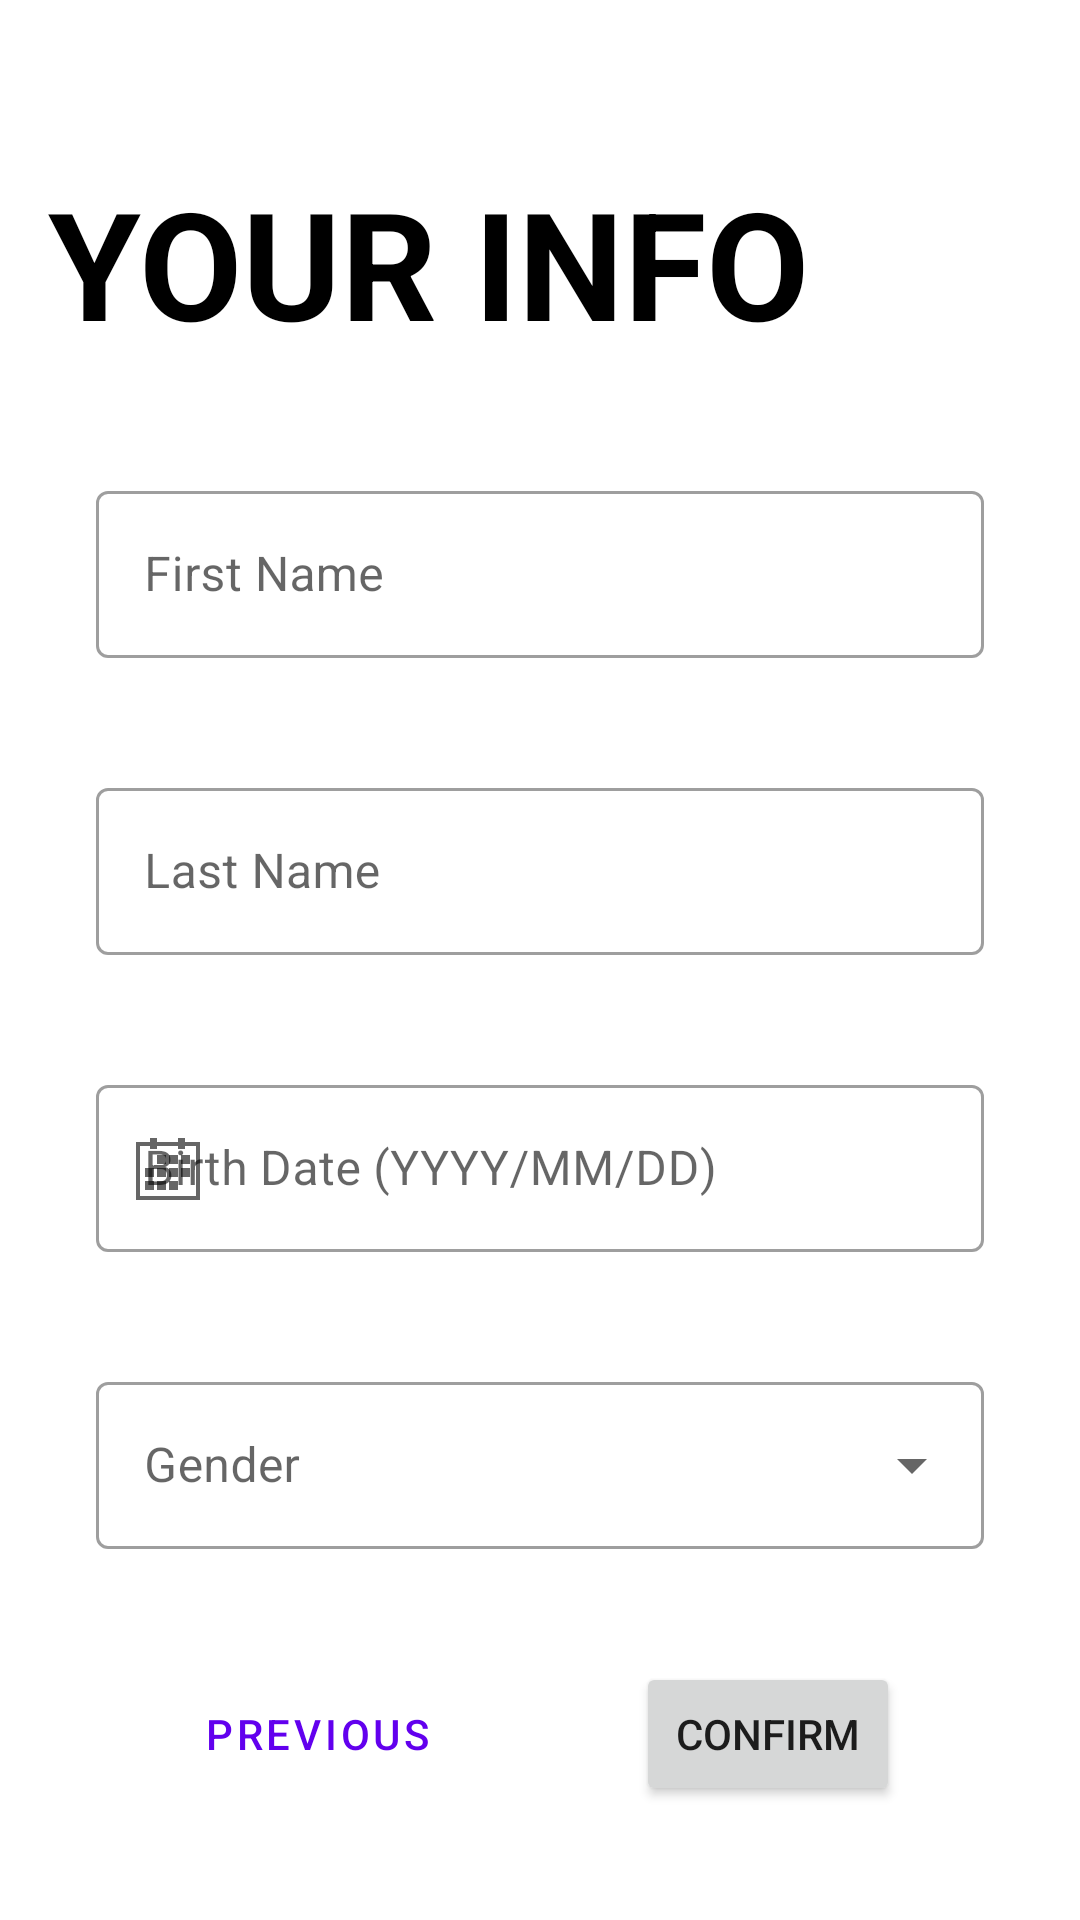

Android layout source for this screen:
<!-- AndroidManifest.xml: application theme Theme.AwsVmsGuild -->
<!-- res/layout/fragment_register_page_two.xml -->
<?xml version="1.0" encoding="utf-8"?>
<androidx.constraintlayout.widget.ConstraintLayout xmlns:android="http://schemas.android.com/apk/res/android"
    xmlns:app="http://schemas.android.com/apk/res-auto"
    xmlns:tools="http://schemas.android.com/tools"
    android:layout_width="match_parent"
    android:layout_height="match_parent"
    tools:context=".RegisterPageTwo">

    <TextView
        android:id="@+id/textView"
        android:layout_width="0dp"
        android:layout_height="wrap_content"
        android:layout_marginStart="16dp"
        android:layout_marginTop="16dp"
        android:layout_marginEnd="32dp"
        android:text="your Info"
        android:textAllCaps="true"
        android:textColor="@color/black"
        android:textSize="50sp"
        android:textStyle="bold"
        app:layout_constraintBottom_toTopOf="@+id/outlinedTextField1"
        app:layout_constraintEnd_toEndOf="parent"
        app:layout_constraintStart_toStartOf="parent"
        app:layout_constraintTop_toTopOf="parent" />

    <com.google.android.material.textfield.TextInputLayout
        android:id="@+id/outlinedTextField1"
        style="@style/Widget.MaterialComponents.TextInputLayout.OutlinedBox"
        android:layout_width="match_parent"
        android:layout_height="wrap_content"
        android:layout_marginStart="32dp"
        android:layout_marginEnd="32dp"
        android:hint="First Name"
        app:layout_constraintBottom_toTopOf="@+id/outlinedTextField2"
        app:layout_constraintEnd_toEndOf="parent"
        app:layout_constraintStart_toStartOf="parent"
        app:layout_constraintTop_toBottomOf="@+id/textView">

        <com.google.android.material.textfield.TextInputEditText
            android:id="@+id/firstName_input"
            android:layout_width="match_parent"
            android:layout_height="wrap_content" />

    </com.google.android.material.textfield.TextInputLayout>

    <com.google.android.material.textfield.TextInputLayout
        android:id="@+id/outlinedTextField2"
        style="@style/Widget.MaterialComponents.TextInputLayout.OutlinedBox"
        android:layout_width="match_parent"
        android:layout_height="wrap_content"
        android:layout_marginStart="32dp"
        android:layout_marginEnd="32dp"
        android:hint="Last Name"
        app:layout_constraintBottom_toTopOf="@+id/outlinedTextField3"
        app:layout_constraintEnd_toEndOf="parent"
        app:layout_constraintStart_toStartOf="parent"
        app:layout_constraintTop_toBottomOf="@+id/outlinedTextField1">

        <com.google.android.material.textfield.TextInputEditText
            android:id="@+id/lastName_input"
            android:layout_width="match_parent"
            android:layout_height="wrap_content" />

    </com.google.android.material.textfield.TextInputLayout>

    <com.google.android.material.textfield.TextInputLayout
        android:id="@+id/outlinedTextField3"
        style="@style/Widget.MaterialComponents.TextInputLayout.OutlinedBox"
        android:layout_width="match_parent"
        android:layout_height="wrap_content"
        android:layout_marginStart="32dp"
        android:layout_marginEnd="32dp"
        android:hint="Birth Date (YYYY/MM/DD)"
        app:layout_constraintBottom_toTopOf="@+id/menu"
        app:layout_constraintEnd_toEndOf="parent"
        app:layout_constraintStart_toStartOf="parent"
        app:layout_constraintTop_toBottomOf="@+id/outlinedTextField2"

        app:startIconDrawable="@drawable/ic_action_calendar_month">

        <com.google.android.material.textfield.TextInputEditText
            android:id="@+id/date_input"
            android:layout_width="match_parent"
            android:layout_height="wrap_content" />

    </com.google.android.material.textfield.TextInputLayout>

    <com.google.android.material.textfield.TextInputLayout
        android:id="@+id/menu"
        style="@style/Widget.MaterialComponents.TextInputLayout.OutlinedBox.ExposedDropdownMenu"
        android:layout_width="match_parent"
        android:layout_height="wrap_content"
        android:layout_marginStart="32dp"
        android:layout_marginEnd="32dp"
        android:hint="Gender"
        app:layout_constraintBottom_toTopOf="@+id/prev_btn"
        app:layout_constraintEnd_toEndOf="parent"
        app:layout_constraintStart_toStartOf="parent"
        app:layout_constraintTop_toBottomOf="@+id/outlinedTextField3">

        <AutoCompleteTextView
            android:id="@+id/gender_input"
            android:layout_width="match_parent"
            android:layout_height="wrap_content"
            android:inputType="none" />

    </com.google.android.material.textfield.TextInputLayout>

    <Button
        android:id="@+id/confirm_btn"
        android:layout_width="wrap_content"
        android:layout_height="wrap_content"
        android:text="confirm"
        app:layout_constraintBottom_toBottomOf="@+id/prev_btn"
        app:layout_constraintEnd_toEndOf="parent"
        app:layout_constraintHorizontal_bias="0.5"
        app:layout_constraintStart_toEndOf="@+id/prev_btn"
        app:layout_constraintTop_toTopOf="@+id/prev_btn" />

    <Button
        android:id="@+id/prev_btn"
        style="@style/Widget.MaterialComponents.Button.TextButton"
        android:layout_width="wrap_content"
        android:layout_height="wrap_content"
        android:text="previous"
        app:layout_constraintBottom_toBottomOf="parent"
        app:layout_constraintEnd_toStartOf="@+id/confirm_btn"
        app:layout_constraintHorizontal_bias="0.5"
        app:layout_constraintStart_toStartOf="parent"
        app:layout_constraintTop_toBottomOf="@+id/menu" />

</androidx.constraintlayout.widget.ConstraintLayout>
<!-- resources referenced by this layout -->
<resources>
  <!-- drawable ic_action_calendar_month: png bitmap (drawable-hdpi, 414 bytes) -->
  <style name="Theme.AwsVmsGuild" parent="Theme.MaterialComponents.DayNight.NoActionBar">
          
          <item name="colorPrimary">@color/purple_500</item>
          <item name="colorPrimaryVariant">@color/purple_700</item>
          <item name="colorOnPrimary">@color/white</item>
          
          <item name="colorSecondary">@color/teal_200</item>
          <item name="colorSecondaryVariant">@color/teal_700</item>
          <item name="colorOnSecondary">@color/black</item>
          
          <item name="android:statusBarColor" tools:targetApi="l">?attr/colorPrimaryVariant</item>
          
      </style>
  <!-- not gathered from this repository: default colours our renderer supplied (Android Studio template values) -->
  <color name="purple_500">#FF6200EE</color>
  <color name="purple_700">#FF3700B3</color>
  <color name="teal_200">#FF03DAC5</color>
  <color name="teal_700">#FF018786</color>
  <color name="black">#FF000000</color>
  <color name="white">#FFFFFFFF</color>
</resources>
